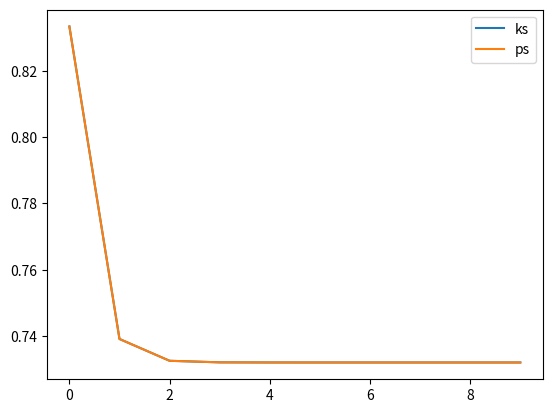

This figure's Python source: (Note: this script raises an exception after producing the figure.)
import matplotlib.pyplot as plt

r = 1
q = 2
p = 3


def current_k(p: float):
    return (p + q) / (p + q + r)


def next_p(p: float, k: float):
    return (1 - k) * (p + q)


ps = []
ks = []

for i in range(10):
    k = current_k(p)
    ks.append(k)
    p = next_p(p, k)
    ps.append(p)


plt.plot(ks, label='ks')
plt.plot(ps, label='ps')
plt.legend()
plt.savefig('../images/test.png')
plt.show()

# plt.plot(ps, label='ps')
# plt.legend()
# plt.show()
#
